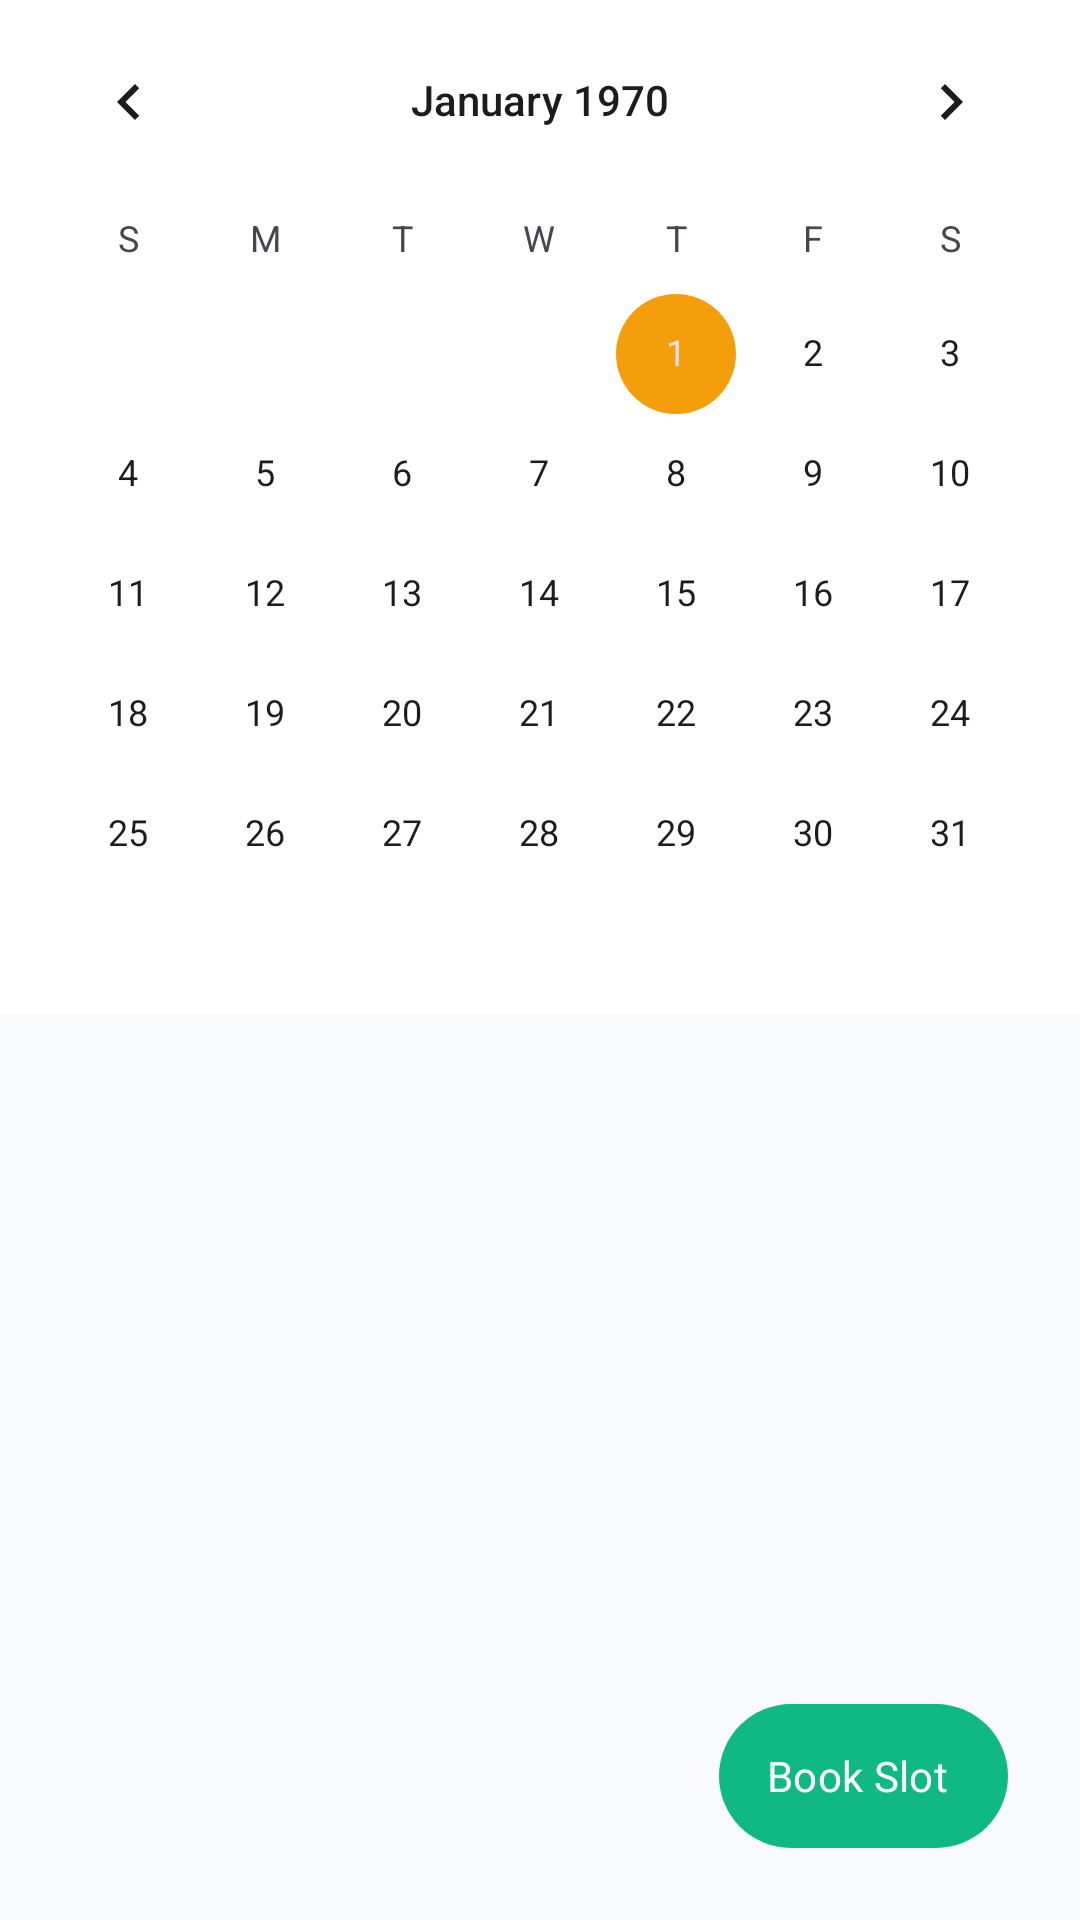

Produce the Android XML layout that renders to this screen, including the resource entries it uses.
<!-- AndroidManifest.xml: application theme Theme.KreedaAnkana -->
<!-- res/layout/fragment_calendar.xml -->
<?xml version="1.0" encoding="utf-8"?>
<androidx.coordinatorlayout.widget.CoordinatorLayout xmlns:android="http://schemas.android.com/apk/res/android"
    xmlns:app="http://schemas.android.com/apk/res-auto"
    android:layout_width="match_parent"
    android:layout_height="match_parent"
    android:background="?android:attr/windowBackground">

    <com.google.android.material.appbar.AppBarLayout
        android:layout_width="match_parent"
        android:layout_height="wrap_content"
        android:background="?attr/colorSurface">

        <CalendarView
            android:id="@+id/calendar_view"
            android:layout_width="match_parent"
            android:layout_height="wrap_content"
            android:theme="@style/Theme.KreedaAnkana" />

    </com.google.android.material.appbar.AppBarLayout>

    <androidx.constraintlayout.widget.ConstraintLayout
        android:layout_width="match_parent"
        android:layout_height="match_parent"
        app:layout_behavior="@string/appbar_scrolling_view_behavior">

        <LinearLayout
            android:id="@+id/header_layout"
            android:layout_width="match_parent"
            android:layout_height="wrap_content"
            android:gravity="center_vertical"
            android:orientation="horizontal"
            android:padding="20dp"
            app:layout_constraintTop_toTopOf="parent">

            <TextView
                android:id="@+id/tv_selected_date"
                style="@style/TextAppearance.App.TitleLarge"
                android:layout_width="0dp"
                android:layout_height="wrap_content"
                android:layout_weight="1"
                android:textSize="18sp" />

            <TextView
                android:id="@+id/tv_slot_count"
                style="@style/TextAppearance.App.BodyMedium"
                android:layout_width="wrap_content"
                android:layout_height="wrap_content"
                android:textColor="?attr/colorPrimary"
                android:textStyle="bold" />

        </LinearLayout>

        <androidx.recyclerview.widget.RecyclerView
            android:id="@+id/rv_slots"
            android:layout_width="match_parent"
            android:layout_height="0dp"
            android:clipToPadding="false"
            android:paddingHorizontal="4dp"
            android:paddingBottom="80dp"
            app:layout_constraintBottom_toBottomOf="parent"
            app:layout_constraintTop_toBottomOf="@id/header_layout" />

        <TextView
            android:id="@+id/tv_empty"
            style="@style/TextAppearance.App.BodyMedium"
            android:layout_width="match_parent"
            android:layout_height="wrap_content"
            android:gravity="center"
            android:padding="48dp"
            android:text="No bookings for this day.\nGround is free – book a slot now!"
            android:visibility="gone"
            app:layout_constraintBottom_toBottomOf="parent"
            app:layout_constraintTop_toBottomOf="@id/header_layout" />

        <ProgressBar
            android:id="@+id/progress_bar"
            android:layout_width="wrap_content"
            android:layout_height="wrap_content"
            android:visibility="gone"
            app:layout_constraintBottom_toBottomOf="parent"
            app:layout_constraintEnd_toEndOf="parent"
            app:layout_constraintStart_toStartOf="parent"
            app:layout_constraintTop_toTopOf="parent" />

        <com.google.android.material.floatingactionbutton.ExtendedFloatingActionButton
            android:id="@+id/fab_book_slot"
            style="@style/PrimaryButton"
            android:layout_width="wrap_content"
            android:layout_height="wrap_content"
            android:layout_margin="24dp"
            android:text="Book Slot"
            app:icon="@drawable/ic_add"
            app:layout_constraintBottom_toBottomOf="parent"
            app:layout_constraintEnd_toEndOf="parent" />

    </androidx.constraintlayout.widget.ConstraintLayout>

</androidx.coordinatorlayout.widget.CoordinatorLayout>
<!-- resources referenced by this layout -->
<resources>
  <style name="PrimaryButton" parent="Widget.Material3.Button">
          <item name="android:insetTop">0dp</item>
          <item name="android:insetBottom">0dp</item>
          <item name="cornerRadius">12dp</item>
          <item name="android:fontFamily">@font/roboto_bold</item>
          <item name="android:textAllCaps">false</item>
      </style>
  <style name="TextAppearance.App.BodyMedium" parent="TextAppearance.Material3.BodyMedium">
          <item name="android:fontFamily">@font/roboto_regular</item>
          <item name="android:textColor">?attr/colorOnSurfaceVariant</item>
      </style>
  <style name="TextAppearance.App.TitleLarge" parent="TextAppearance.Material3.TitleLarge">
          <item name="android:fontFamily">@font/roboto_bold</item>
          <item name="android:textColor">?attr/colorOnSurface</item>
      </style>
  <style name="Theme.KreedaAnkana" parent="Theme.Material3.DayNight.NoActionBar">
          
          <item name="colorPrimary">@color/primary</item>
          <item name="colorOnPrimary">@color/white</item>
          <item name="colorPrimaryContainer">@color/primary_light</item>
          <item name="colorOnPrimaryContainer">@color/primary_dark</item>
          <item name="actionBarSize">40dp</item>
  
          
          <item name="colorSecondary">@color/secondary</item>
          <item name="colorOnSecondary">@color/white</item>
          <item name="colorSecondaryContainer">@color/status_open_bg</item>
          <item name="colorOnSecondaryContainer">@color/secondary_variant</item>
  
          
          <item name="android:windowBackground">@color/bg_light</item>
          <item name="colorSurface">@color/surface_light</item>
          <item name="colorOnSurface">@color/text_primary_light</item>
          <item name="colorSurfaceVariant">@color/divider_light</item>
          <item name="colorOnSurfaceVariant">@color/text_secondary_light</item>
  
          <item name="android:statusBarColor">@android:color/transparent</item>
          <item name="android:windowLightStatusBar">true</item>
          <item name="android:navigationBarColor">?attr/colorSurface</item>
          <item name="android:windowLightNavigationBar">true</item>
  
          
          <item name="textAppearanceTitleLarge">@style/TextAppearance.App.TitleLarge</item>
          <item name="textAppearanceBodyMedium">@style/TextAppearance.App.BodyMedium</item>
      </style>
  <color name="primary">#10B981</color>
  <color name="white">#FFFFFF</color>
  <color name="primary_light">#D1FAE5</color>
  <color name="primary_dark">#059669</color>
  <color name="secondary">#F59E0B</color>
  <color name="status_open_bg">#1AF59E0B</color>
  <color name="secondary_variant">#D97706</color>
  <color name="bg_light">#F9FAFB</color>
  <color name="surface_light">#FFFFFF</color>
  <color name="text_primary_light">#111827</color>
  <color name="divider_light">#E5E7EB</color>
  <color name="text_secondary_light">#4B5563</color>
</resources>
